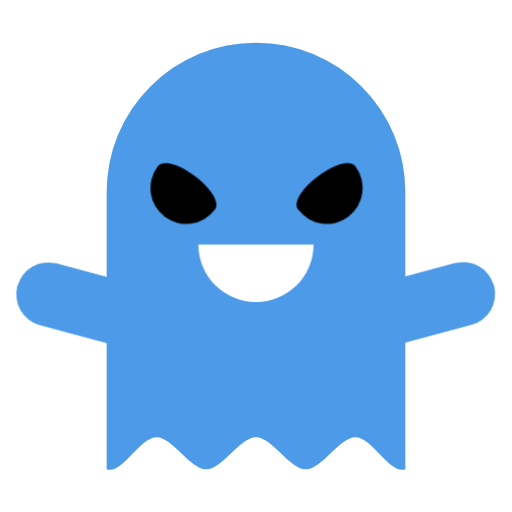
t = 0.00 s
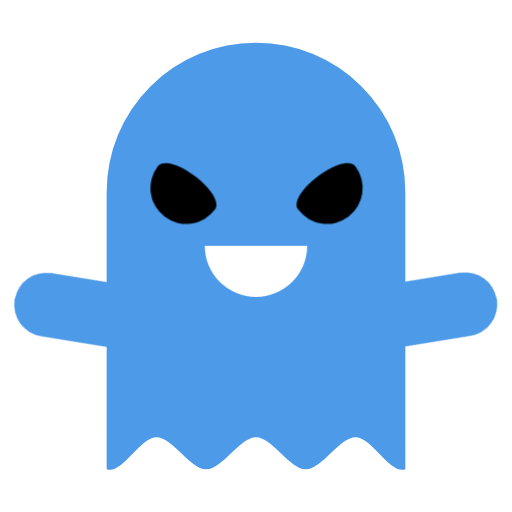
t = 0.50 s
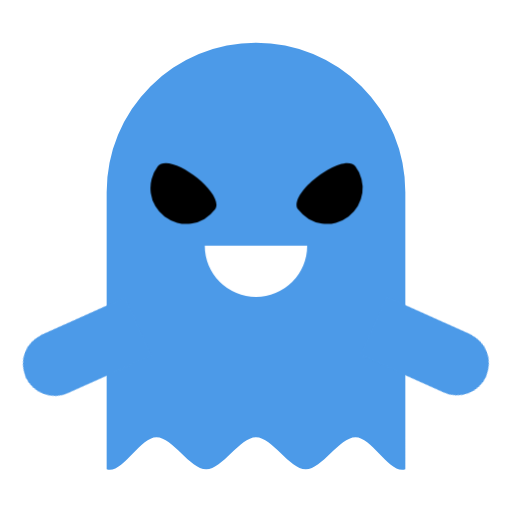
t = 1.50 s
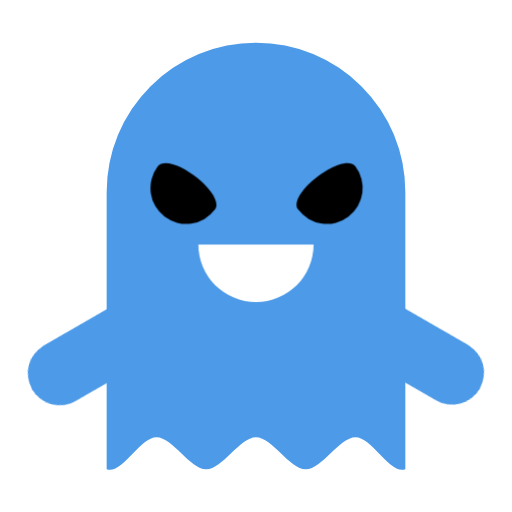
t = 2.00 s
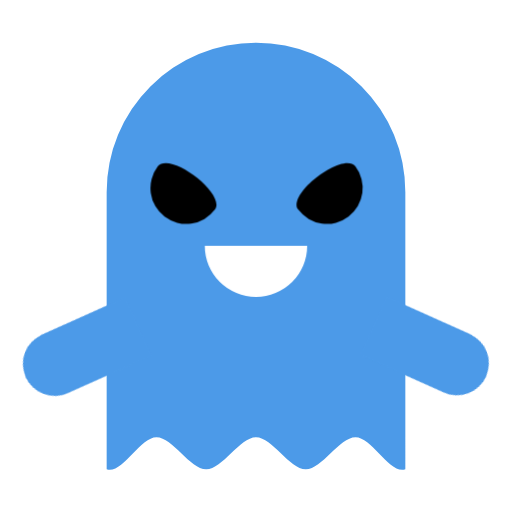
t = 2.50 s
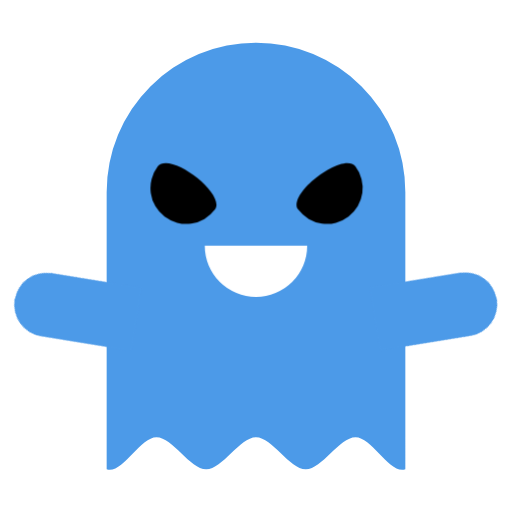
t = 3.50 s

The animated SVG that drew these frames (rendered in a browser with its animation timeline set to each time). Animation: 4 CSS @keyframes rules; one cycle of 4.00 s, repeats indefinitely.

<?xml version="1.0" ?>
<svg data-name="Layer 1" height="24" id="Layer_1" viewBox="0 0 24 24" width="24" xmlns="http://www.w3.org/2000/svg">
  <title/>
  <style>
    .mouth {
      animation: speak 1s ease-in-out alternate infinite;
      transform-origin: 50% 50%;
    }

    @keyframes speak {
      0%, 100% {
        transform: scale(0.9) rotate(180deg) translateY(-10%);
      }
      50% {
        transform: scale(0.8) rotate(180deg) translateY(-10%);
      }
    }

    .right-arm {
      transform-origin: calc(calc(7 / 24) * 100%) calc(calc(15 / 24) * 100%);
      animation: r-arm-swing 4s ease-in-out alternate infinite;
    }

    @keyframes r-arm-swing {
      0%, 100% {
        transform: rotate(-30deg);
      }
      50% {
        transform: rotate(-75deg);
      }
    }

    .left-arm {
      transform-origin: calc(calc(17 / 24) * 100%) calc(calc(15 / 24) * 100%);
      animation: l-arm-swing 4s ease-in-out alternate infinite;
    }
    @keyframes l-arm-swing {
      0%, 100% {
        transform: rotate(30deg);
      }
      50% {
        transform: rotate(75deg);
      }
    }

    @keyframes sway {
      0%, 100% {
        transform: rotate(-2.5deg);
      }
      50% {
        transform: rotate(2.5deg);
      }
    }
  </style>
  <path class="body" d="M19,22c-.7263.2504-1.565-1.5-2.3333-1.5S15.1016,22,14.3333,22,12.7683,20.5,12,20.5,10.435,22,9.6667,22s-1.5651-1.5-2.3334-1.5S5.7263,22.2504,5,22V9a7,7,0,0,1,7-7h0a7,7,0,0,1,7,7Z" style="fill:#4c9ae8"/>
  <path class="mouth" d="M9,15a2.99994,2.99994,0,0,1,3-3h0a2.99994,2.99994,0,0,1,3,3Z" style="fill:#fff"/>
  <path class="left-eye" d="M13.9826,9.8299A1.6791,1.6791,0,0,0,16.659,7.8015C16.0989,7.0624,13.4225,9.0908,13.9826,9.8299Z" style="fill:#000"/>
  <path class="right-eye" d="M10.069,9.8299A1.6791,1.6791,0,1,1,7.3926,7.8015C7.9527,7.0624,10.6291,9.0908,10.069,9.8299Z" style="fill:#000"/>
  <path class="left-arm" d="M21.5303,12.6516,18.5,15.682l-2.1213-2.1213,3.0303-3.0304a1.5,1.5,0,0,1,2.1213,0h0A1.5,1.5,0,0,1,21.5303,12.6516Z" style="fill:#4c9ae8"/>
  <path class="right-arm" d="M2.4393,12.6516,5.4697,15.682,7.591,13.5607,4.5607,10.5303a1.50007,1.50007,0,0,0-2.1214,0h0A1.50013,1.50013,0,0,0,2.4393,12.6516Z" style="fill:#4c9ae8"/>
  <!-- <circle class="tool" cx="12" cy="12" r="1" style="fill:#ff0000"/> -->
</svg>
